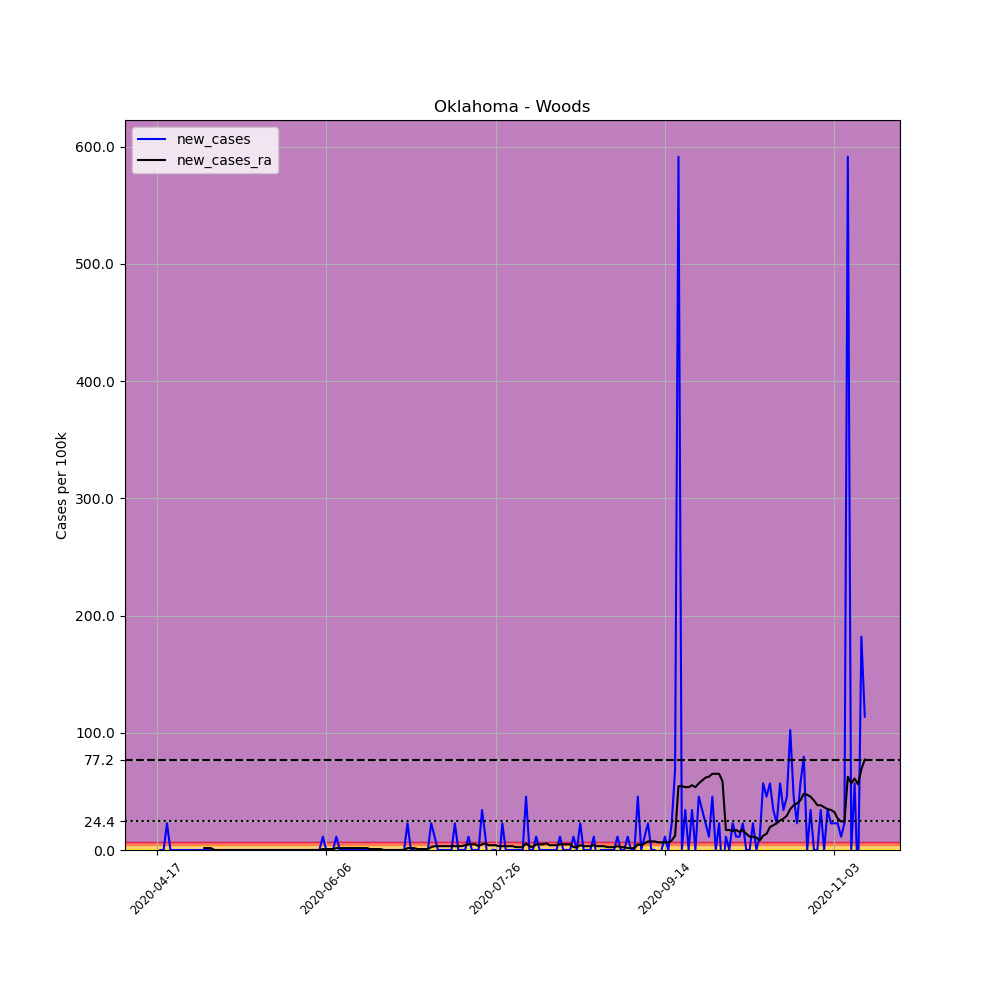

The data file committed next to this chart (first rows):
, date, county, state, fips, cases, deaths, COUNTY, STNAME, CTYNAME, POPESTIMATE2019, per_100k, new_cases, new_cases_ra
632791, 2020-04-17, Woods, Oklahoma, 40151, 1, 0, 151, Oklahoma, Woods, 8793, 11.37, , 
632792, 2020-04-18, Woods, Oklahoma, 40151, 1, 0, 151, Oklahoma, Woods, 8793, 11.37, 0.0, 
632793, 2020-04-19, Woods, Oklahoma, 40151, 1, 0, 151, Oklahoma, Woods, 8793, 11.37, 0.0, 
632794, 2020-04-20, Woods, Oklahoma, 40151, 3, 0, 151, Oklahoma, Woods, 8793, 34.12, 22.75, 
632795, 2020-04-21, Woods, Oklahoma, 40151, 3, 0, 151, Oklahoma, Woods, 8793, 34.12, 0.0, 
632796, 2020-04-22, Woods, Oklahoma, 40151, 3, 0, 151, Oklahoma, Woods, 8793, 34.12, 0.0, 
632797, 2020-04-23, Woods, Oklahoma, 40151, 3, 0, 151, Oklahoma, Woods, 8793, 34.12, 0.0, 
632798, 2020-04-24, Woods, Oklahoma, 40151, 3, 0, 151, Oklahoma, Woods, 8793, 34.12, 0.0, 
632799, 2020-04-25, Woods, Oklahoma, 40151, 3, 0, 151, Oklahoma, Woods, 8793, 34.12, 0.0, 
632800, 2020-04-26, Woods, Oklahoma, 40151, 3, 0, 151, Oklahoma, Woods, 8793, 34.12, 0.0, 
632801, 2020-04-27, Woods, Oklahoma, 40151, 3, 0, 151, Oklahoma, Woods, 8793, 34.12, 0.0, 
632802, 2020-04-28, Woods, Oklahoma, 40151, 3, 0, 151, Oklahoma, Woods, 8793, 34.12, 0.0, 
632803, 2020-04-29, Woods, Oklahoma, 40151, 3, 0, 151, Oklahoma, Woods, 8793, 34.12, 0.0, 
632804, 2020-04-30, Woods, Oklahoma, 40151, 3, 0, 151, Oklahoma, Woods, 8793, 34.12, 0.0, 
632805, 2020-05-01, Woods, Oklahoma, 40151, 3, 0, 151, Oklahoma, Woods, 8793, 34.12, 0.0, 1.625
632806, 2020-05-02, Woods, Oklahoma, 40151, 3, 0, 151, Oklahoma, Woods, 8793, 34.12, 0.0, 1.625
632807, 2020-05-03, Woods, Oklahoma, 40151, 3, 0, 151, Oklahoma, Woods, 8793, 34.12, 0.0, 1.625
632808, 2020-05-04, Woods, Oklahoma, 40151, 3, 0, 151, Oklahoma, Woods, 8793, 34.12, 0.0, 0.0
632809, 2020-05-05, Woods, Oklahoma, 40151, 3, 0, 151, Oklahoma, Woods, 8793, 34.12, 0.0, 0.0
632810, 2020-05-06, Woods, Oklahoma, 40151, 3, 0, 151, Oklahoma, Woods, 8793, 34.12, 0.0, 0.0
632811, 2020-05-07, Woods, Oklahoma, 40151, 3, 0, 151, Oklahoma, Woods, 8793, 34.12, 0.0, 0.0
632812, 2020-05-08, Woods, Oklahoma, 40151, 3, 0, 151, Oklahoma, Woods, 8793, 34.12, 0.0, 0.0
632813, 2020-05-09, Woods, Oklahoma, 40151, 3, 0, 151, Oklahoma, Woods, 8793, 34.12, 0.0, 0.0
632814, 2020-05-10, Woods, Oklahoma, 40151, 3, 0, 151, Oklahoma, Woods, 8793, 34.12, 0.0, 0.0
632815, 2020-05-11, Woods, Oklahoma, 40151, 3, 0, 151, Oklahoma, Woods, 8793, 34.12, 0.0, 0.0
632816, 2020-05-12, Woods, Oklahoma, 40151, 3, 0, 151, Oklahoma, Woods, 8793, 34.12, 0.0, 0.0
632817, 2020-05-13, Woods, Oklahoma, 40151, 3, 0, 151, Oklahoma, Woods, 8793, 34.12, 0.0, 0.0
632818, 2020-05-14, Woods, Oklahoma, 40151, 3, 0, 151, Oklahoma, Woods, 8793, 34.12, 0.0, 0.0
632819, 2020-05-15, Woods, Oklahoma, 40151, 3, 0, 151, Oklahoma, Woods, 8793, 34.12, 0.0, 0.0
632820, 2020-05-16, Woods, Oklahoma, 40151, 3, 0, 151, Oklahoma, Woods, 8793, 34.12, 0.0, 0.0
632821, 2020-05-17, Woods, Oklahoma, 40151, 3, 0, 151, Oklahoma, Woods, 8793, 34.12, 0.0, 0.0
632822, 2020-05-18, Woods, Oklahoma, 40151, 3, 0, 151, Oklahoma, Woods, 8793, 34.12, 0.0, 0.0
632823, 2020-05-19, Woods, Oklahoma, 40151, 3, 0, 151, Oklahoma, Woods, 8793, 34.12, 0.0, 0.0
632824, 2020-05-20, Woods, Oklahoma, 40151, 3, 0, 151, Oklahoma, Woods, 8793, 34.12, 0.0, 0.0
632825, 2020-05-21, Woods, Oklahoma, 40151, 3, 0, 151, Oklahoma, Woods, 8793, 34.12, 0.0, 0.0
632826, 2020-05-22, Woods, Oklahoma, 40151, 3, 0, 151, Oklahoma, Woods, 8793, 34.12, 0.0, 0.0
632827, 2020-05-23, Woods, Oklahoma, 40151, 3, 0, 151, Oklahoma, Woods, 8793, 34.12, 0.0, 0.0
632828, 2020-05-24, Woods, Oklahoma, 40151, 3, 0, 151, Oklahoma, Woods, 8793, 34.12, 0.0, 0.0
632829, 2020-05-25, Woods, Oklahoma, 40151, 3, 0, 151, Oklahoma, Woods, 8793, 34.12, 0.0, 0.0
632830, 2020-05-26, Woods, Oklahoma, 40151, 3, 0, 151, Oklahoma, Woods, 8793, 34.12, 0.0, 0.0
632831, 2020-05-27, Woods, Oklahoma, 40151, 3, 0, 151, Oklahoma, Woods, 8793, 34.12, 0.0, 0.0
632832, 2020-05-28, Woods, Oklahoma, 40151, 3, 0, 151, Oklahoma, Woods, 8793, 34.12, 0.0, 0.0
632833, 2020-05-29, Woods, Oklahoma, 40151, 3, 0, 151, Oklahoma, Woods, 8793, 34.12, 0.0, 0.0
632834, 2020-05-30, Woods, Oklahoma, 40151, 3, 0, 151, Oklahoma, Woods, 8793, 34.12, 0.0, 0.0
632835, 2020-05-31, Woods, Oklahoma, 40151, 3, 0, 151, Oklahoma, Woods, 8793, 34.12, 0.0, 0.0
632836, 2020-06-01, Woods, Oklahoma, 40151, 3, 0, 151, Oklahoma, Woods, 8793, 34.12, 0.0, 0.0
632837, 2020-06-02, Woods, Oklahoma, 40151, 3, 0, 151, Oklahoma, Woods, 8793, 34.12, 0.0, 0.0
632838, 2020-06-03, Woods, Oklahoma, 40151, 3, 0, 151, Oklahoma, Woods, 8793, 34.12, 0.0, 0.0
632839, 2020-06-04, Woods, Oklahoma, 40151, 3, 0, 151, Oklahoma, Woods, 8793, 34.12, 0.0, 0.0
632840, 2020-06-05, Woods, Oklahoma, 40151, 4, 0, 151, Oklahoma, Woods, 8793, 45.49, 11.37, 0.8123
632841, 2020-06-06, Woods, Oklahoma, 40151, 4, 0, 151, Oklahoma, Woods, 8793, 45.49, 0.0, 0.8123
632842, 2020-06-07, Woods, Oklahoma, 40151, 4, 0, 151, Oklahoma, Woods, 8793, 45.49, 0.0, 0.8123
632843, 2020-06-08, Woods, Oklahoma, 40151, 4, 0, 151, Oklahoma, Woods, 8793, 45.49, 0.0, 0.8123
632844, 2020-06-09, Woods, Oklahoma, 40151, 5, 0, 151, Oklahoma, Woods, 8793, 56.86, 11.37, 1.625
632845, 2020-06-10, Woods, Oklahoma, 40151, 5, 0, 151, Oklahoma, Woods, 8793, 56.86, 0.0, 1.625
632846, 2020-06-11, Woods, Oklahoma, 40151, 5, 0, 151, Oklahoma, Woods, 8793, 56.86, 0.0, 1.625
632847, 2020-06-12, Woods, Oklahoma, 40151, 5, 0, 151, Oklahoma, Woods, 8793, 56.86, 0.0, 1.625
632848, 2020-06-13, Woods, Oklahoma, 40151, 5, 0, 151, Oklahoma, Woods, 8793, 56.86, 0.0, 1.625
632849, 2020-06-14, Woods, Oklahoma, 40151, 5, 0, 151, Oklahoma, Woods, 8793, 56.86, 0.0, 1.625
632850, 2020-06-15, Woods, Oklahoma, 40151, 5, 0, 151, Oklahoma, Woods, 8793, 56.86, 0.0, 1.625
... 150 more rows
